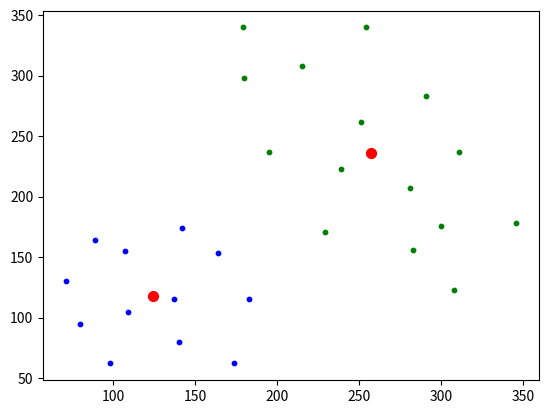

Python code for this plot:
# Алгоритм Ллойда (метод K-средних для кластеризации)

import numpy as np
import matplotlib.pyplot as plt

x = [(98, 62), (80, 95), (71, 130), (89, 164), (137, 115), (107, 155), (109, 105), (174, 62), (183, 115), (164, 153),
     (142, 174), (140, 80), (308, 123), (229, 171), (195, 237), (180, 298), (179, 340), (251, 262), (300, 176),
     (346, 178), (311, 237), (291, 283), (254, 340), (215, 308), (239, 223), (281, 207), (283, 156)]

# x = [(64, 150), (84, 112), (106, 90), (154, 64), (192, 62), (220, 82), (244, 92), (271, 111), (275, 137), (286, 161), (56, 178), (80, 156), (101, 131), (123, 104), (155, 94), (191, 100), (242, 70), (231, 114), (272, 95), (261, 131), (299, 136), (308, 124), (128, 78), (47, 128), (47, 159), (137, 186), (166, 228), (171, 250), (194, 272), (221, 287), (253, 292), (308, 293), (332, 280), (385, 256), (398, 237), (413, 205), (435, 166), (447, 137), (422, 126), (400, 154), (389, 183), (374, 214), (358, 235), (321, 250), (274, 263), (249, 263), (208, 230), (192, 204), (182, 174), (147, 205), (136, 246), (147, 255), (182, 282), (204, 298), (252, 316), (312, 321), (349, 313), (393, 288), (417, 259), (434, 222), (443, 187), (463, 174)]
# x = [(126, 63), (101, 100), (80, 160), (88, 208), (89, 282), (88, 362), (94, 406), (149, 377), (147, 304), (147, 235), (146, 152), (160, 103), (174, 142), (169, 184), (170, 241), (169, 293), (185, 376), (178, 422), (116, 353), (124, 194), (273, 69), (277, 112), (260, 150), (265, 185), (270, 235), (265, 295), (281, 351), (285, 416), (321, 404), (316, 366), (306, 304), (309, 254), (309, 207), (327, 161), (318, 108), (306, 66), (425, 66), (418, 135), (411, 183), (413, 243), (414, 285), (407, 333), (411, 385), (443, 387), (455, 330), (441, 252), (457, 207), (453, 149), (455, 90), (455, 56), (439, 102), (431, 162), (431, 193), (426, 236), (427, 281), (438, 323), (419, 379), (425, 389), (422, 349), (451, 275), (441, 222), (297, 145), (284, 195), (288, 237), (292, 282), (288, 313), (303, 356), (293, 395), (274, 268), (280, 344), (303, 187), (114, 247), (131, 270), (144, 215), (124, 219), (98, 240), (96, 281), (146, 267), (136, 221), (123, 166), (101, 185), (152, 184), (104, 283), (74, 239), (107, 287), (118, 335), (89, 336), (91, 315), (151, 340), (131, 373), (108, 133), (134, 130), (94, 260), (113, 193)]

M = np.mean(x, axis=0)      # вычисление средних по каждой координате
D = np.var(x, axis=0)       # вычисление дисперсий по каждой координате
K = 2                       # число кластеров
ma = [np.random.normal(M, np.sqrt(D / 10), 2) for n in range(K)]        # начальные центры кластеров
ro = lambda x_vect, m_vect: np.mean((x_vect - m_vect) ** 2)             # евклидова метрика

n = 0
while n < 10:
    X = [[] for i in range(K)]                  # инициализация пустого двумерного списка для хранения объектов кластеров

    for x_vect in x:
        r = [ro(x_vect, m) for m in ma]         # вычисление расстояний для текущего образа до центров кластеров
        X[np.argmin(r)].append(x_vect)          # добавление образа к кластеру с ближайшим центром

    ma = [np.mean(xx, axis=0) for xx in X]      # пересчет центров кластеров

    n += 1


# отображение найденных кластеров
COLORS = ('green', 'blue', 'brown', 'black')     # цветов должно быть не меньше кластеров (>= K)
for i in range(K):
    xx = np.array(X[i]).T
    plt.scatter(xx[0], xx[1], s=10, color=COLORS[i])

# отображение центров кластеров
mx = [m[0] for m in ma]
my = [m[1] for m in ma]
plt.scatter(mx, my, s=50, color='red')

plt.show()
